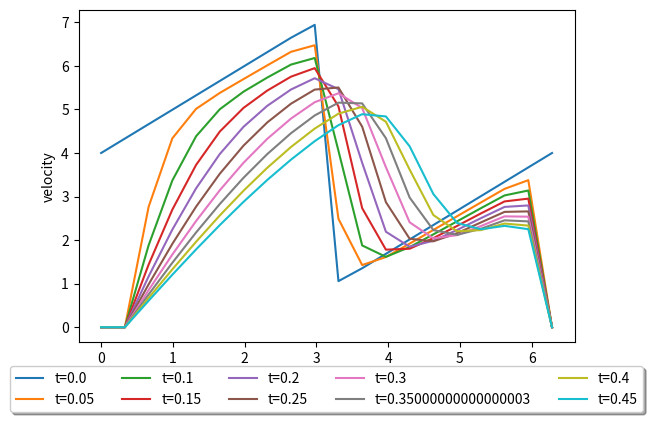

Source code (Python):
import numpy as np
# from initial_conditions import *
import matplotlib.pyplot as plt

# Initial problem parameters
xDomain = (0.0,2.0*np.pi)     # x domain
nx = 20     # number of x-grid points
nt = 50     # number of time steps
dt = 0.01   # time step size
nu = 0.1    # diffusion coefficient
dx = float( (xDomain[1]-xDomain[0])/(nx - 1) )  # delta x

# Create an empty array for all velocity time steps including t=0
u = np.zeros((nx, nt))

# Create an array of x values based on the discretization
x = np.arange(xDomain[0], xDomain[1]+dx, dx)

# Create the initial conditions
def phi(x,nu):
	return np.exp(-x**2/(4*nu)) + np.exp(-(x-2*np.pi)**2/(4*nu))

def dphi_dx(x,nu):
	return -x/(2*nu)*np.exp(-x**2/(4*nu)) - (2*x-4*np.pi)/(4*nu)*np.exp(-(x-2*np.pi)**2/(4*nu))

u[:,0] = -2*nu*dphi_dx(x,nu)/phi(x,nu) + 4

# March along time steps
for n in range(1,nt):
    for i in range(2,nx-1):
        u[i,n] = u[i,n-1] - u[i,n-1]*dt/dx*(u[i,n-1] - u[i-1,n-1]) + nu*dt/(dx**2)*(u[i+1,n-1] - 2.0*u[i,n-1] + u[i-1,n-1])

# Plot the velocities at the end of the computation


fig = plt.figure()
ax = plt.subplot(111)
plt.ylabel('velocity')

for it in range(0,nt,5):
    t = it * dt
    ax.plot(x, u[:,it], label="t="+str(t))

# Shrink current axis' height by 10% on the bottom
box = ax.get_position()
ax.set_position([box.x0, box.y0 + box.height * 0.1, box.width, box.height * 0.9])

ax.legend(loc="upper center", bbox_to_anchor=(0.5, -0.05), fancybox=True, shadow=True, ncol=5)
plt.show()